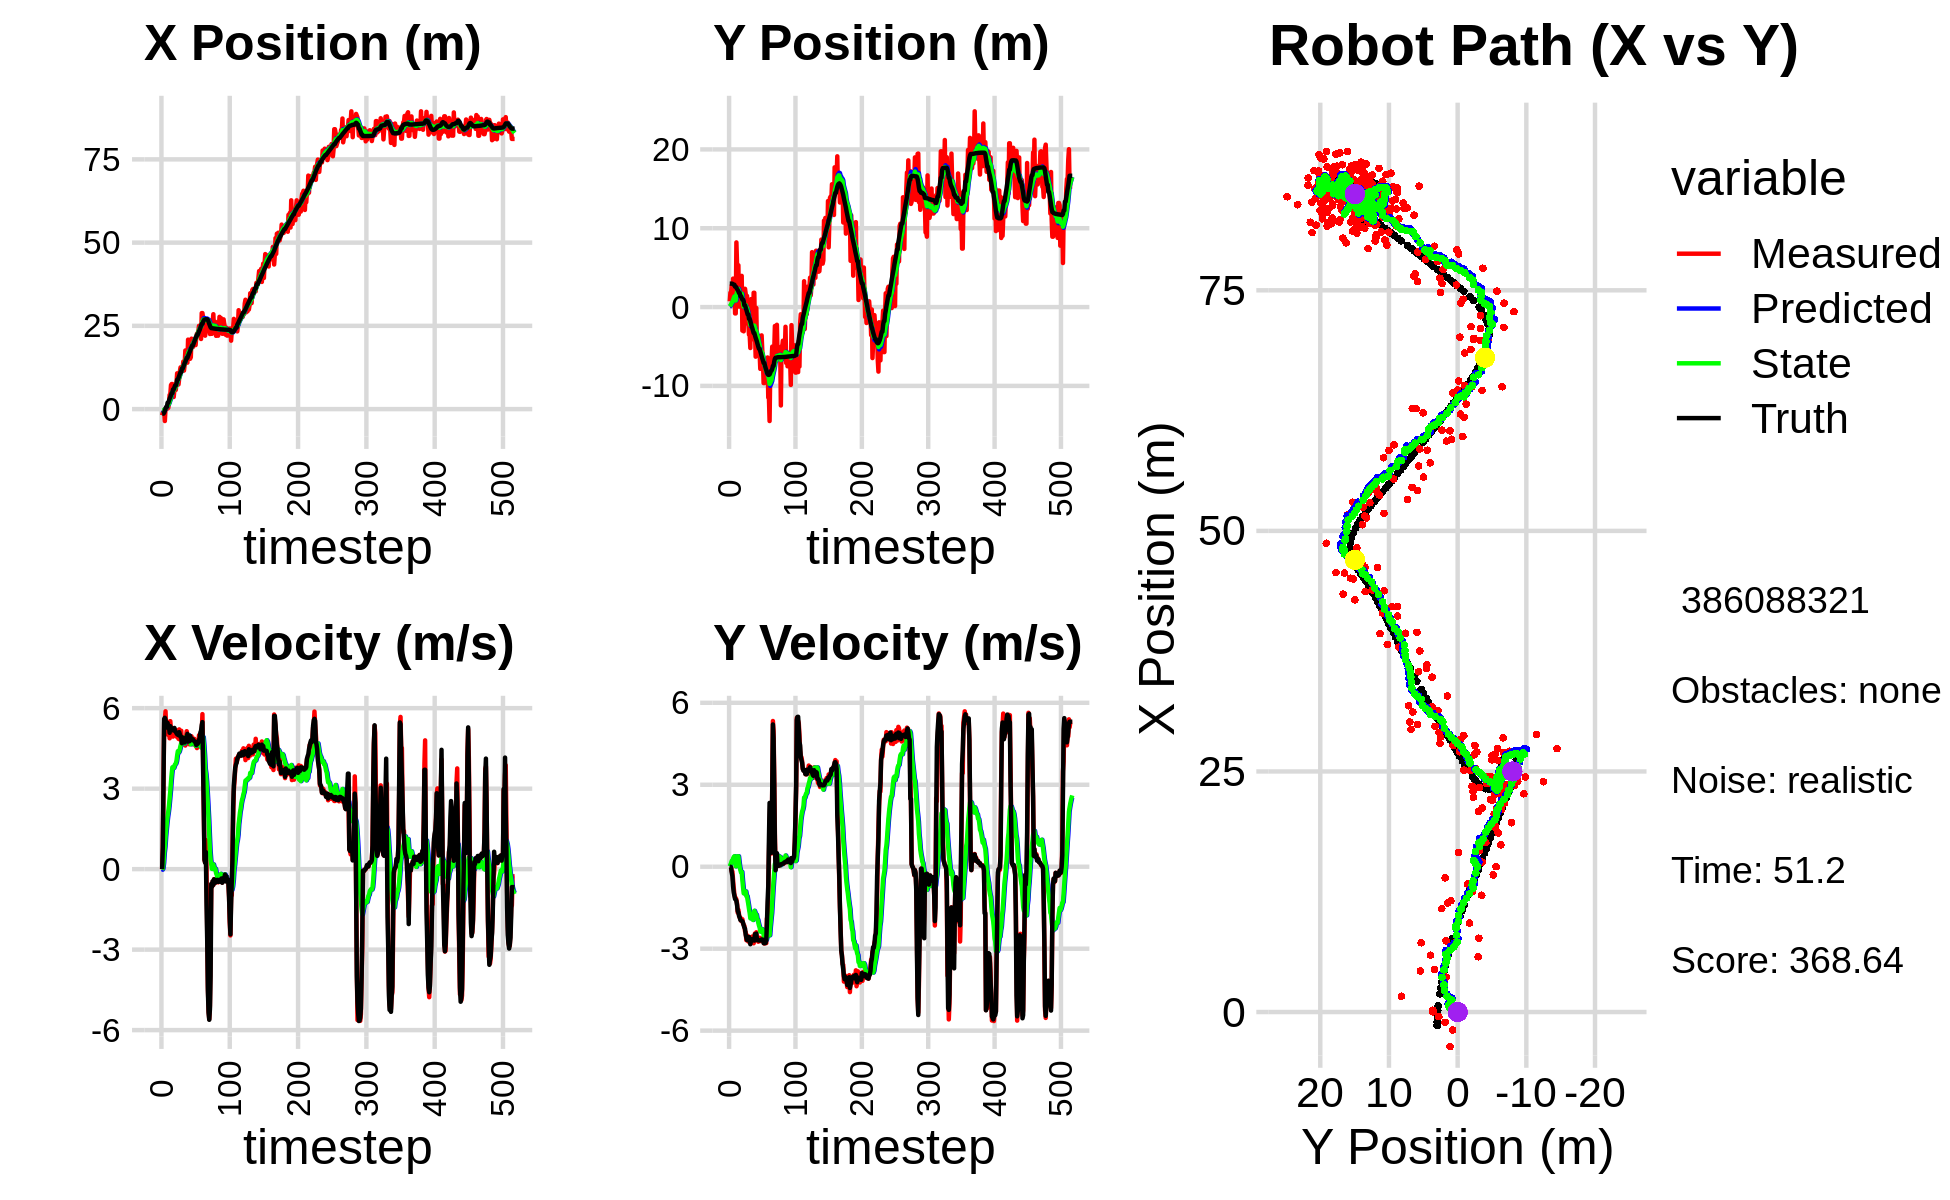

Source data for this figure (header and first rows):
-4.030961156018332048e+00, 7.799582483818323642e-01, 0.000000000000000000e+00, 0.000000000000000000e+00, 0.000000000000000000e+00, 0.000000000000000000e+00, 0.000000000000000000e+00, 0.000000000000000000e+00, -2.779071213387529493e-01, 4.329284147713754333e-02, 0.000000000000000000e+00, 0.000000000000000000e+00, -1.398315549258860369e+00, 2.975751162776790526e+00, 0.000000000000000000e+00, 0.000000000000000000e+00, 0.000000000000000000e+00, -7.589333836222067475e-05
-1.864419103177600068e+00, 7.264707095280913407e-01, 0.000000000000000000e+00, 0.000000000000000000e+00, -2.779071213387529493e-01, 4.329284147713754333e-02, 0.000000000000000000e+00, 0.000000000000000000e+00, -3.893203046903694342e-01, 8.656116550059692050e-02, -1.928077239083359276e-02, 1.645737877009780664e-02, -1.398315549258860369e+00, 2.975751162776790526e+00, 0.000000000000000000e+00, 0.000000000000000000e+00, 0.000000000000000000e+00, -4.164753481745719910e-04
-1.068204731160758314e+00, 1.829459280211390038e+00, 8.059999624133069585e-01, -2.266402653212918857e-04, -3.912483819294527709e-01, 8.820690337760669908e-02, -1.928077239083359276e-02, 1.645737877009780664e-02, -4.228360402841044863e-01, 2.143938817306937361e-01, 2.490412010366261850e-02, 7.599068247101120610e-02, -1.364441037054495265e+00, 2.975740761402033918e+00, 8.000000000000000444e-01, 0.000000000000000000e+00, 8.000000119209289551e-01, 2.811914018820971251e-04
-1.068204731160758314e+00, 1.829459280211390038e+00, 3.134945028339985562e+00, -1.856366049641170260e-02, -4.203456282737382255e-01, 2.219929499777948678e-01, 2.490412010366261850e-02, 7.599068247101120610e-02, -3.769628262380996242e-01, 3.483933141093017438e-01, 2.318497827248462984e-01, 1.335362143814066149e-01, -1.364441037054495265e+00, 2.975740761402033918e+00, 3.200000000000000178e+00, -2.900000000000000147e-02, 3.200000047683715820e+00, 5.921457428485155106e-03
-4.732346536105418999e-01, 2.747421814592687639e+00, 5.477196292145158907e+00, -1.752740321802912782e-01, -3.537778479656150110e-01, 3.617469355474424164e-01, 2.318497827248462984e-01, 1.335362143814066149e-01, -1.732059520949430220e-01, 5.569525857048671647e-01, 6.113427657208796440e-01, 2.142975514238787127e-01, -1.080707669238955670e+00, 2.973761140908805167e+00, 5.596000000000000085e+00, -2.149999999999999967e-01, 5.599999904632568359e+00, 3.198976814746856689e-02
-3.586827397877621060e+00, 1.092443476309182371e+00, 5.539164369071660765e+00, -1.772570530782172360e-01, -1.120716755228550465e-01, 5.783823408472550387e-01, 6.113427657208796440e-01, 2.142975514238787127e-01, -2.131804330839156270e-01, 6.066217991889006900e-01, 8.323683451603267613e-01, 2.070391334870896050e-01, -5.163918734515290376e-01, 2.956199656720477353e+00, 5.641000000000000014e+00, -3.499999999999999778e-01, 5.651999950408935547e+00, 3.198976814746856689e-02
1.879623791227710006e-01, 3.607170945887811619e+00, 5.883801558340016058e+00, -4.879476660815379452e-01, -1.299435985678829564e-01, 6.273257125376096033e-01, 8.323683451603267613e-01, 2.070391334870896050e-01, 1.191982344889158385e-01, 8.814547433413268962e-01, 1.210746057663700803e+00, 2.991942968415861603e-01, 1.314734221549615223e-01, 2.905551797991319241e+00, 5.565000000000000391e+00, -7.189999999999999725e-01, 5.611000061035156250e+00, 8.274134248495101929e-02
2.109724254447258029e-02, 3.602227046169159230e+00, 5.180119083017506121e+00, -7.697630582799179777e-01, 2.402728402552859188e-01, 9.113741730254855122e-01, 1.210746057663700803e+00, 2.991942968415861603e-01, 4.012188157355882079e-01, 1.125933369425747177e+00, 1.483790370273033510e+00, 3.557167673471889890e-01, 6.639136076043647972e-01, 2.831752612901666133e+00, 5.275999999999999801e+00, -9.459999999999999520e-01, 5.360000133514404297e+00, 1.475199759006500244e-01
2.109724254447258029e-02, 3.602227046169159230e+00, 5.507041565705415920e+00, -1.016116196838538599e+00, 5.495978527628915256e-01, 1.161505046160466126e+00, 1.483790370273033510e+00, 3.557167673471889890e-01, 6.885324573310566132e-01, 1.341152310940266990e+00, 1.741951009328745581e+00, 3.843437016286925245e-01, 6.639136076043647972e-01, 2.831752612901666133e+00, 5.424000000000000377e+00, -1.058000000000000052e+00, 5.526000022888183594e+00, 1.824600398540496826e-01
3.507679701971224695e-01, -8.060327919593188728e-01, 5.328462036288763137e+00, -1.125348571830596445e+00, 8.627275582639312157e-01, 1.379586681103136314e+00, 1.741951009328745581e+00, 3.843437016286925245e-01, 9.847315840258842323e-01, 1.081284160554969453e+00, 1.966060055098822978e+00, 1.860291676587749743e-01, 1.895618319412249564e+00, 2.591194972208452185e+00, 5.448999999999999844e+00, -1.183999999999999941e+00, 5.576000213623046875e+00, 2.081371694803237915e-01
3.507679701971224695e-01, -8.060327919593188728e-01, 5.000058594478451468e+00, -1.142828495098573205e+00, 1.181337589535766508e+00, 1.099887077320846895e+00, 1.966060055098822978e+00, 1.860291676587749743e-01, 1.247154868375726311e+00, 8.386436416426724660e-01, 2.133855258662345378e+00, 1.646474416445392608e-02, 1.895618319412249564e+00, 2.591194972208452185e+00, 5.309000000000000163e+00, -1.197999999999999954e+00, 5.442999839782714844e+00, 2.247031778097152710e-01
1.640724122088432102e+00, 8.199981405802919454e+00, 5.256446861127861858e+00, -1.201429371748187869e+00, 1.460540394241960804e+00, 8.402901160591178531e-01, 2.133855258662345378e+00, 1.646474416445392608e-02, 1.628494356699427659e+00, 1.548235312581050405e+00, 2.352404422911575921e+00, 2.935283893769310981e-01, 2.510078310950963232e+00, 2.451175882463922040e+00, 5.296000000000000263e+00, -1.256000000000000005e+00, 5.442999839782714844e+00, 2.247031778097152710e-01
4.259375214042402824e+00, 5.417802944552374989e+00, 4.877347129150622074e+00, -1.347250682944766131e+00, 1.863734798990585251e+00, 1.577588151518743542e+00, 2.352404422911575921e+00, 2.935283893769310981e-01, 2.218477763003344982e+00, 1.901696514431034934e+00, 2.633381538853429404e+00, 3.815077941410640050e-01, 3.111129641589435835e+00, 2.298429860530174729e+00, 5.083000000000000185e+00, -1.405999999999999917e+00, 5.274000167846679688e+00, 2.695057690143585205e-01
4.414534866933063739e+00, 3.346060469479119615e+00, 5.515731624790745968e+00, -1.680314931125852951e+00, 2.481815916888687745e+00, 1.939847293845141429e+00, 2.633381538853429404e+00, 3.815077941410640050e-01, 2.809320432156816150e+00, 1.991750823891501598e+00, 2.914475607651724864e+00, 3.344373387529682717e-01, 3.598815798597157389e+00, 2.163426830526930189e+00, 5.328999999999999737e+00, -1.622999999999999998e+00, 5.571000099182128906e+00, 2.957086265087127686e-01
7.203681826465405003e+00, 5.305446699180469849e+00, 5.180923159368612474e+00, -1.578318731566834776e+00, 3.100767992921988458e+00, 2.025194557766798464e+00, 2.914475607651724864e+00, 3.344373387529682717e-01, 3.610896768497674714e+00, 2.281319311950846362e+00, 3.256059295724190505e+00, 3.832324507816839976e-01, 4.206031679558409841e+00, 1.980058267138456118e+00, 5.269999999999999574e+00, -1.673000000000000043e+00, 5.530000209808349609e+00, 2.957086265087127686e-01
7.528061270446555930e+00, 6.008668188045788311e-02, 5.272080777014389597e+00, -1.750196381403378743e+00, 3.936502698070093675e+00, 2.319642557029014895e+00, 3.256059295724190505e+00, 3.832324507816839976e-01, 4.384932041440935180e+00, 1.986539631347400414e+00, 3.556107398295247801e+00, 1.678128826034490095e-01, 4.808940768081718886e+00, 1.781411960569179387e+00, 5.200999999999999623e+00, -1.804000000000000048e+00, 5.505000114440917969e+00, 3.205271065235137939e-01
7.528061270446555930e+00, 6.008668188045788311e-02, 5.203080279163367905e+00, -1.861352159464044309e+00, 4.740542781270460360e+00, 2.003320919607745498e+00, 3.556107398295247801e+00, 1.678128826034490095e-01, 5.092656060027493048e+00, 1.708774316098971457e+00, 3.793584627529543507e+00, -2.580633425324885266e-02, 4.808940768081718886e+00, 1.781411960569179387e+00, 5.182000000000000384e+00, -1.858000000000000096e+00, 5.505000114440917969e+00, 3.435538113117218018e-01
3.631366133404588137e+00, 1.690375491194907154e+00, 4.941144989319228742e+00, -1.861044977989970928e+00, 5.472014522780447088e+00, 1.706193682673646572e+00, 3.793584627529543507e+00, -2.580633425324885266e-02, 5.346578083498972234e+00, 1.622879821703198777e+00, 3.780874796811181771e+00, -1.207346615723635525e-01, 5.903358340234489354e+00, 1.382863357489305001e+00, 5.176000000000000156e+00, -1.949000000000000066e+00, 5.531000137329101562e+00, 3.602098524570465088e-01
3.631366133404588137e+00, 1.690375491194907154e+00, 5.221884827873680024e+00, -1.980945297206451183e+00, 5.724665563180090899e+00, 1.610806355545962409e+00, 3.780874796811181771e+00, -1.207346615723635525e-01, 5.588323791712210387e+00, 1.536873652685110336e+00, 3.774943722380009525e+00, -2.118317171845234270e-01, 5.903358340234489354e+00, 1.382863357489305001e+00, 5.169999999999999929e+00, -1.963999999999999968e+00, 5.282999992370605469e+00, 3.625828027725219727e-01
5.907206952160755087e+00, 3.957256867932733346e+00, 5.105964849121424898e+00, -1.919934146571045330e+00, 5.965818163950211250e+00, 1.515690480966658038e+00, 3.774943722380009525e+00, -2.118317171845234270e-01, 6.023644331596758938e+00, 1.696329912006832696e+00, 3.857222207776361600e+00, -1.884888397891666956e-01, 6.483617663116398866e+00, 1.162757471025162914e+00, 5.262999999999999901e+00, -1.977000000000000091e+00, 5.622000217437744141e+00, 3.596627712249755859e-01
5.744786024098680777e+00, -2.986459300447149801e+00, 5.111580981803004242e+00, -1.922045912951280799e+00, 6.409366552374395454e+00, 1.677481028027915988e+00, 3.857222207776361600e+00, -1.884888397891666956e-01, 6.404004406125330284e+00, 1.112959381112003765e+00, 3.906041499947704665e+00, -4.845869828615280150e-01, 7.069551348185260764e+00, 9.422621269652282638e-01, 5.142000000000000348e+00, -1.993000000000000105e+00, 5.514999866485595703e+00, 3.596627712249755859e-01
5.744786024098680777e+00, -2.986459300447149801e+00, 5.188731774466220692e+00, -2.079702930367043123e+00, 6.794608556120100396e+00, 1.064500682825850975e+00, 3.906041499947704665e+00, -4.845869828615280150e-01, 6.752725831109954946e+00, 5.705723392831355545e-01, 3.938513062894563266e+00, -7.454962959530420097e-01, 7.069551348185260764e+00, 9.422621269652282638e-01, 5.120000000000000107e+00, -2.049999999999999822e+00, 5.514999866485595703e+00, 3.812056779861450195e-01
7.671782195602180998e+00, -3.073742911624034679e+00, 5.010387359589474343e+00, -2.121438036054759557e+00, 7.146577137399411583e+00, 4.960227096878313535e-01, 3.938513062894563266e+00, -7.454962959530420097e-01, 7.249139900107906875e+00, 6.229760583405724583e-02, 4.031191052691074361e+00, -9.733859959549693297e-01, 7.661002992991646998e+00, 7.093832034871363490e-01, 5.065000000000000391e+00, -2.145999999999999908e+00, 5.500999927520751953e+00, 4.005214273929595947e-01
1.073998784976495635e+01, 2.315932705965442651e+00, 4.919594264436393694e+00, -2.165229150303620287e+00, 7.652259005377014311e+00, -3.504099376143969546e-02, 4.031191052691074361e+00, -9.733859959549693297e-01, 7.997504314008017978e+00, 1.593429638224832523e-01, 4.231961605440392127e+00, -9.279101743016139325e-01, 8.812162280099604672e+00, 2.166757128669250521e-01, 5.028999999999999915e+00, -2.222999999999999865e+00, 5.498000144958496094e+00, 4.146103560924530029e-01
1.073998784976495635e+01, 2.315932705965442651e+00, 5.097531455418253366e+00, -2.359208176081079689e+00, 8.420700474552056392e+00, 6.655194639232185627e-02, 4.231961605440392127e+00, -9.279101743016139325e-01, 8.689434019332395565e+00, 2.399871513889426655e-01, 4.395262886787777212e+00, -8.988266254294199342e-01, 8.812162280099604672e+00, 2.166757128669250521e-01, 5.009000000000000341e+00, -2.267999999999999794e+00, 5.498000144958496094e+00, 4.334586858749389648e-01
7.401741265761584643e+00, 1.685125544158399213e+00, 4.857002264636137490e+00, -2.396368878744719488e+00, 9.128960308011173197e+00, 1.501044888460006665e-01, 4.395262886787777212e+00, -8.988266254294199342e-01, 8.981413744512407149e+00, 2.459675638900225281e-01, 4.343821930474983439e+00, -9.047481182464596206e-01, 9.388664126425055656e+00, -4.861764702574262326e-02, 4.993999999999999773e+00, -2.483999999999999986e+00, 5.578000068664550781e+00, 4.583410918712615967e-01
9.239166616964745060e+00, -1.727553770188237081e+00, 5.209686982739889061e+00, -2.689596541822858899e+00, 9.415795937559906292e+00, 1.554927520653765494e-01, 4.343821930474983439e+00, -9.047481182464596206e-01, 9.439589739617586517e+00, -1.187437234066169300e-01, 4.390423639470152573e+00, -1.076644704078049131e+00, 9.963260530970954321e+00, -3.302987079998951914e-01, 5.105999999999999872e+00, -2.591000000000000192e+00, 5.724999904632568359e+00, 4.765774309635162354e-01
1.133750635396432216e+01, 1.414355709055454158e+00, 4.861367713473385699e+00, -2.509770324782703899e+00, 9.878632103564601863e+00, -2.264081938144218431e-01, 4.390423639470152573e+00, -1.076644704078049131e+00, 1.004414704809956049e+01, -1.165756597642205183e-01, 4.488384406227455159e+00, -1.074596059101112777e+00, 1.054578959904296731e+01, -6.302793483282458364e-01, 5.024000000000000021e+00, -2.684000000000000163e+00, 5.696000099182128906e+00, 4.765774309635162354e-01
1.252400231354450533e+01, -2.148962542659011987e+00, 4.807050456680991068e+00, -2.574388404219276172e+00, 1.049298548872230619e+01, -2.240352656743317961e-01, 4.488384406227455159e+00, -1.074596059101112777e+00, 1.070740705548402438e+01, -4.901765171499289364e-01, 4.603403825069198874e+00, -1.234007175523597288e+00, 1.112191951272390611e+01, -9.378278713171931402e-01, 4.934000000000000163e+00, -2.620000000000000107e+00, 5.586999893188476562e+00, 4.916770756244659424e-01
1.252400231354450533e+01, -2.148962542659011987e+00, 5.158442234876821075e+00, -2.737896179855185075e+00, 1.116774743799094338e+01, -6.135772347022886430e-01, 4.603403825069198874e+00, -1.234007175523597288e+00, 1.132717123031047279e+01, -8.390758921993148878e-01, 4.701862674932945296e+00, -1.376257024226993142e+00, 1.112191951272390611e+01, -9.378278713171931402e-01, 4.937000000000000277e+00, -2.628000000000000114e+00, 5.592999935150146484e+00, 4.879519343376159668e-01
1.213100871225370625e+01, -3.500259444933647046e+00, 4.738556598573648415e+00, -2.564493221951594126e+00, 1.179735749780376786e+01, -9.767015946220142242e-01, 4.701862674932945296e+00, -1.376257024226993142e+00, 1.183183795990438014e+01, -1.291951831316617616e+00, 4.719762533034000285e+00, -1.546696690898516025e+00, 1.215171802031235870e+01, -1.489979551235596444e+00, 4.692999999999999616e+00, -2.571000000000000174e+00, 5.350999832153320312e+00, 4.960596561431884766e-01
1.213100871225370625e+01, -3.500259444933647046e+00, 4.647955542953535968e+00, -2.608717780334632419e+00, 1.230381421320777946e+01, -1.446621500406469307e+00, 4.719762533034000285e+00, -1.546696690898516025e+00, 1.228345106045471447e+01, -1.707233655952922202e+00, 4.707151250515907215e+00, -1.690036160831788203e+00, 1.215171802031235870e+01, -1.489979551235596444e+00, 4.722999999999999865e+00, -2.708000000000000185e+00, 5.443999767303466797e+00, 5.114480257034301758e-01
1.425493764884986092e+01, -5.192757652519186529e+00, 4.696348794777866154e+00, -2.717680128546851925e+00, 1.275416618550630510e+01, -1.876237272036100912e+00, 4.707151250515907215e+00, -1.690036160831788203e+00, 1.290091429957339741e+01, -2.267476128226166399e+00, 4.776527802380119425e+00, -1.887609661917286630e+00, 1.269141566710450242e+01, -1.794017122396696973e+00, 4.900999999999999801e+00, -2.837000000000000188e+00, 5.663000106811523438e+00, 5.245950222015380859e-01
1.156314074970623906e+01, 1.002409651323703521e+00, 4.835214329789844889e+00, -2.714355951435773573e+00, 1.337856707981140936e+01, -2.456237094417895062e+00, 4.776527802380119425e+00, -1.887609661917286630e+00, 1.320321619291322435e+01, -2.129965434259341706e+00, 4.695495228959408962e+00, -1.775068495921521938e+00, 1.324797618339109384e+01, -2.115041539964569228e+00, 4.855999999999999872e+00, -2.728000000000000203e+00, 5.568999767303466797e+00, 5.115324854850769043e-01
1.329119884925736272e+01, -1.447825894065996932e+00, 4.813488345318437389e+00, -2.699942876983950413e+00, 1.367276571580916489e+01, -2.307472283851494055e+00, 4.695495228959408962e+00, -1.775068495921521938e+00, 1.364092215481024795e+01, -2.257333237690324790e+00, 4.685148821792911811e+00, -1.782507206326413129e+00, 1.380742061081455674e+01, -2.429866120927503204e+00, 4.721000000000000085e+00, -2.649999999999999911e+00, 5.414000034332275391e+00, 5.111822485923767090e-01
1.759781634771493941e+01, -4.090926335064509090e+00, 4.608115634489015733e+00, -2.554923063805994765e+00, 1.410943703698953833e+01, -2.435583958322966147e+00, 4.685148821792911811e+00, -1.782507206326413129e+00, 1.444807043297969429e+01, -2.641995578552061463e+00, 4.843107291492164457e+00, -1.893846269204242594e+00, 1.425906932364479829e+01, -2.683182046747104366e+00, 4.777000000000000135e+00, -2.664000000000000146e+00, 5.469999790191650391e+00, 5.062455534934997559e-01
1.674798715092034485e+01, -3.118913993635038739e+00, 4.931706873836580129e+00, -2.734334950623009242e+00, 1.493238116212891065e+01, -2.831380205472485923e+00, 4.843107291492164457e+00, -1.893846269204242594e+00, 1.511473388450960442e+01, -2.897616016063067956e+00, 4.933460383293509999e+00, -1.947938971807036124e+00, 1.481016910023687849e+01, -2.988133237243611351e+00, 4.873000000000000220e+00, -2.668000000000000149e+00, 5.554999828338623047e+00, 5.062455534934997559e-01
1.394273638731579013e+01, 1.812650397211702513e+00, 5.141844408191626137e+00, -2.802529474681796362e+00, 1.560807992283895551e+01, -3.092409913243771680e+00, 4.933460383293509999e+00, -1.947938971807036124e+00, 1.545455672350079546e+01, -2.616018876814087957e+00, 4.868909631901508384e+00, -1.772734301877290086e+00, 1.537077891797954443e+01, -3.293425843355416216e+00, 4.886000000000000121e+00, -2.641000000000000014e+00, 5.553999900817871094e+00, 4.990299642086029053e-01
1.394273638731579013e+01, 1.812650397211702513e+00, 5.002540645614828918e+00, -2.690164518927857795e+00, 1.594144768669094603e+01, -2.793292307001816965e+00, 4.868909631901508384e+00, -1.772734301877290086e+00, 1.575166878979952756e+01, -2.350897677672930008e+00, 4.784070059670766817e+00, -1.613875543070858010e+00, 1.537077891797954443e+01, -3.293425843355416216e+00, 5.041999999999999815e+00, -2.704000000000000181e+00, 5.721000194549560547e+00, 4.933970868587493896e-01
2.085875880653787817e+01, -3.029707656371981361e+00, 4.682035150144719715e+00, -2.442848604248593958e+00, 1.623007579576660575e+01, -2.512285231980015965e+00, 4.784070059670766817e+00, -1.613875543070858010e+00, 1.667940928132530587e+01, -2.602064282373815374e+00, 4.993665219668714350e+00, -1.677571463656284845e+00, 1.594201648172066577e+01, -3.599888131808127056e+00, 4.754999999999999893e+00, -2.467999999999999972e+00, 5.356999874114990234e+00, 4.808952808380126953e-01
1.737182182028247013e+01, -6.292022751023926830e+00, 4.782706032706847132e+00, -2.455014913480701999e+00, 1.717877580329217579e+01, -2.769821428739443814e+00, 4.993665219668714350e+00, -1.677571463656284845e+00, 1.718771309187858876e+01, -3.171722815832195508e+00, 4.989330790230243728e+00, -1.871800985812786422e+00, 1.649991595694645241e+01, -3.890723512841690379e+00, 4.820999999999999730e+00, -2.474000000000000199e+00, 5.418000221252441406e+00, 4.742394983768463135e-01
1.658279457686874991e+01, -1.139801008041187863e-01, 4.652047714341675189e+00, -2.398585045361116386e+00, 1.768664617090161428e+01, -3.358902914413474328e+00, 4.989330790230243728e+00, -1.871800985812786422e+00, 1.756233970086578466e+01, -3.042093240469789350e+00, 4.916471385060669164e+00, -1.754010516301103717e+00, 1.695985591360542699e+01, -4.126987740886356448e+00, 4.767000000000000348e+00, -2.447999999999999954e+00, 5.359000205993652344e+00, 4.760477542877197266e-01
1.510891425583297654e+01, -5.598847672855760571e+00, 4.835567172328740781e+00, -2.633121072791476891e+00, 1.805398683937185211e+01, -3.217494292099899678e+00, 4.916471385060669164e+00, -1.754010516301103717e+00, 1.776117640616199722e+01, -3.504414033714929211e+00, 4.773889784642278755e+00, -1.902710616339497562e+00, 1.750664889775956468e+01, -4.410695359236689761e+00, 4.966999999999999638e+00, -2.684000000000000163e+00, 5.645999908447265625e+00, 4.986354410648345947e-01
1.558276998962990945e+01, -3.541167900450224781e+00, 4.855766391444255703e+00, -2.644120194013772185e+00, 1.823856538462622368e+01, -3.694685095348878789e+00, 4.773889784642278755e+00, -1.902710616339497562e+00, 1.798185890510698925e+01, -3.710503631867191121e+00, 4.655107899476377042e+00, -1.932380520199099783e+00, 1.807407367181555458e+01, -4.719886110227990983e+00, 4.806000000000000050e+00, -2.660000000000000142e+00, 5.493000030517578125e+00, 4.986354410648345947e-01
2.114540922591141836e+01, -5.652866766215224104e+00, 4.952914234638932989e+00, -2.745580229033264708e+00, 1.844736969505462554e+01, -3.903741683887101299e+00, 4.655107899476377042e+00, -1.932380520199099783e+00, 1.872622687941830932e+01, -4.121685515216092277e+00, 4.799879563438617325e+00, -2.049837382365610416e+00, 1.863012111147612870e+01, -5.027704045386656162e+00, 4.873999999999999666e+00, -2.697999999999999954e+00, 5.571000099182128906e+00, 5.061663389205932617e-01
1.861386519649713023e+01, -5.888133093767570436e+00, 4.868911747502986387e+00, -2.709406335824200873e+00, 1.920621483576217159e+01, -4.326669253452653408e+00, 4.799879563438617325e+00, -2.049837382365610416e+00, 1.915136664113454046e+01, -4.518375144036149038e+00, 4.776598101676516883e+00, -2.151426389717217447e+00, 1.909454333768399081e+01, -5.286201284438869941e+00, 4.820000000000000284e+00, -2.690999999999999837e+00, 5.519999980926513672e+00, 5.077974796295166016e-01
1.861386519649713023e+01, -5.888133093767570436e+00, 4.656501241129041624e+00, -2.599593649855041821e+00, 1.962902645130219170e+01, -4.733517783007870960e+00, 4.776598101676516883e+00, -2.151426389717217447e+00, 1.952372255384709376e+01, -4.873572796775413885e+00, 4.721617651128004134e+00, -2.224600146750269403e+00, 1.909454333768399081e+01, -5.286201284438869941e+00, 4.839999999999999858e+00, -2.704000000000000181e+00, 5.544000148773193359e+00, 5.091717839241027832e-01
1.967167657761470778e+01, -7.838223503045208318e+00, 4.815059620088223191e+00, -2.703272654288994215e+00, 1.999588431895989515e+01, -5.096032811450441180e+00, 4.721617651128004134e+00, -2.224600146750269403e+00, 1.996850404080718633e+01, -5.403477739541179048e+00, 4.712396025969940894e+00, -2.369576787129147100e+00, 1.964947116321743437e+01, -5.596141621540037470e+00, 4.793000000000000149e+00, -2.689999999999999947e+00, 5.497000217437744141e+00, 5.115689635276794434e-01
1.947419869910453372e+01, -5.412059174197647593e+00, 4.859671576387424530e+00, -2.723900562564546934e+00, 2.043974364340418148e+01, -5.640435418254093669e+00, 4.712396025969940894e+00, -2.369576787129147100e+00, 2.035198772088788743e+01, -5.631778367770711391e+00, 4.676644997314566510e+00, -2.376891202048232898e+00, 2.020170390549023054e+01, -5.906059072511079755e+00, 4.775999999999999801e+00, -2.681000000000000050e+00, 5.477000236511230469e+00, 5.108774304389953613e-01
2.121612995834719939e+01, -3.592777535663528532e+00, 4.760487916653072027e+00, -2.669741709263168783e+00, 2.081965222061934284e+01, -5.869467487975534858e+00, 4.676644997314566510e+00, -2.376891202048232898e+00, 2.086253102187793829e+01, -5.643890493760835625e+00, 4.700454614897481065e+00, -2.290476717631400483e+00, 2.075056445540466399e+01, -6.214030072737480204e+00, 4.746999999999999886e+00, -2.661999999999999922e+00, 5.441999912261962891e+00, 5.111067295074462891e-01
1.921275532234285421e+01, -5.485835955828584964e+00, 4.606307308216451624e+00, -2.623458640043283996e+00, 2.133257648336768497e+01, -5.872938165523975407e+00, 4.700454614897481065e+00, -2.290476717631400483e+00, 2.112011306392908949e+01, -5.846758882197128138e+00, 4.595554992686250451e+00, -2.289712527200441272e+00, 2.129461276470079412e+01, -6.519838139563288060e+00, 4.705000000000000071e+00, -2.661999999999999922e+00, 5.406000137329101562e+00, 5.177183747291564941e-01
2.172695584446469041e+01, -6.830969971094549287e+00, 4.579369719846477338e+00, -2.608116709029458136e+00, 2.157966856319771409e+01, -6.075730134917172620e+00, 4.595554992686250451e+00, -2.289712527200441272e+00, 2.159335297097865336e+01, -6.168425921212796759e+00, 4.601405867857978116e+00, -2.338817405465432930e+00, 2.174121940131273689e+01, -6.775213048443151642e+00, 4.625000000000000000e+00, -2.673000000000000043e+00, 5.342000007629394531e+00, 5.177183747291564941e-01
2.268416857698866806e+01, -9.638984725174298163e+00, 4.513150788544318281e+00, -2.626928859859772203e+00, 2.205349355776445108e+01, -6.402307661759340185e+00, 4.601405867857978116e+00, -2.338817405465432930e+00, 2.211119064949279789e+01, -6.753287211281771008e+00, 4.625260160619509620e+00, -2.496317150945826402e+00, 2.227613246444506601e+01, -7.087144658734697344e+00, 4.738000000000000433e+00, -2.798000000000000043e+00, 5.502999782562255859e+00, 5.271245837211608887e-01
2.268416857698866806e+01, -9.638984725174298163e+00, 4.718967003581119535e+00, -2.811476436746136454e+00, 2.257371666555474832e+01, -7.002918926376353603e+00, 4.625260160619509620e+00, -2.496317150945826402e+00, 2.258899812384826689e+01, -7.292230554389576902e+00, 4.636343319246072348e+00, -2.628550449910151521e+00, 2.227613246444506601e+01, -7.087144658734697344e+00, 4.666999999999999815e+00, -2.789000000000000146e+00, 5.436999797821044922e+00, 5.373123884201049805e-01
2.324978190618887552e+01, -6.828641399877137808e+00, 4.607947570479618449e+00, -2.747733926676477978e+00, 2.305263245577287279e+01, -7.555085599380592321e+00, 4.636343319246072348e+00, -2.628550449910151521e+00, 2.307063032923709045e+01, -7.484215445161662039e+00, 4.643749129327500391e+00, -2.602243573582644576e+00, 2.281574428038437929e+01, -7.408650205233334063e+00, 4.719999999999999751e+00, -2.801000000000000156e+00, 5.487999916076660156e+00, 5.376968383789062500e-01
2.499177372395418217e+01, -8.340668246208077008e+00, 4.991911984710710293e+00, -2.796801768784168196e+00, 2.353500524216984147e+01, -7.744439802519926808e+00, 4.643749129327500391e+00, -2.602243573582644576e+00, 2.369445539459756489e+01, -7.815176549138112883e+00, 4.733768982758115307e+00, -2.638215520383714097e+00, 2.335610091625234830e+01, -7.729222104768161294e+00, 4.817999999999999616e+00, -2.787999999999999812e+00, 5.566999912261962891e+00, 5.106912851333618164e-01
2.399362018703074639e+01, -8.746724590832201329e+00, 4.991911984710710293e+00, -2.796801768784168196e+00, 2.416783229287337775e+01, -8.078998101176484425e+00, 4.733768982758115307e+00, -2.638215520383714097e+00, 2.416298025814171879e+01, -8.155667793281004663e+00, 4.741967234578889467e+00, -2.675584307168448195e+00, 2.382150924183979512e+01, -7.989176557272195112e+00, 4.881000000000000227e+00, -2.677000000000000046e+00, 5.566999912261962891e+00, 5.106912851333618164e-01
2.364297711854022310e+01, -7.058776543440053786e+00, 4.914913564810556856e+00, -1.890602676639405066e+00, 2.463717698159960889e+01, -8.423226223997849260e+00, 4.741967234578889467e+00, -2.675584307168448195e+00, 2.454782680137338602e+01, -8.246741117202954996e+00, 4.706502609510706314e+00, -2.576553510032060679e+00, 2.440453231345292195e+01, -8.271025464964225193e+00, 5.092999999999999972e+00, -2.068999999999999950e+00, 5.498000144958496094e+00, 3.672183752059936523e-01
2.105873835090983803e+01, -6.395570800909513132e+00, 4.958780437715128997e+00, -1.907476793800483295e+00, 2.501847706232445745e+01, -8.504396468206161686e+00, 4.706502609510706314e+00, -2.576553510032060679e+00, 2.464190778166821616e+01, -8.255024432049244965e+00, 4.537637874509039548e+00, -2.450260530875747023e+00, 2.499292266309715771e+01, -8.488789365051450986e+00, 5.158000000000000362e+00, -1.274000000000000021e+00, 5.313000202178955078e+00, 3.672183752059936523e-01
2.882954060979501421e+01, -1.147570709981497394e+01, 5.025389406207936283e+00, -1.065002900560109600e+00, 2.509567156911911923e+01, -8.500050485136819489e+00, 4.537637874509039548e+00, -2.450260530875747023e+00, 2.548517241765613406e+01, -8.751781419094916359e+00, 4.742773093866777145e+00, -2.513896738801940867e+00, 2.559657466384647506e+01, -8.601898000685885393e+00, 5.368000000000000327e+00, -7.099999999999999645e-01, 5.414999961853027344e+00, 2.088346481323242188e-01
2.882954060979501421e+01, -1.147570709981497394e+01, 5.778304493412562692e+00, 3.678270512975497786e-01, 2.595944972704281284e+01, -9.003171092975110312e+00, 4.742773093866777145e+00, -2.513896738801940867e+00, 2.629017305302274465e+01, -9.137933019592479056e+00, 4.942242595862651910e+00, -2.481649773440759432e+00, 2.559657466384647506e+01, -8.601898000685885393e+00, 5.480999999999999872e+00, 9.649999999999999689e-01, 5.565999984741210938e+00, -6.357079744338989258e-02
... 457 more rows
